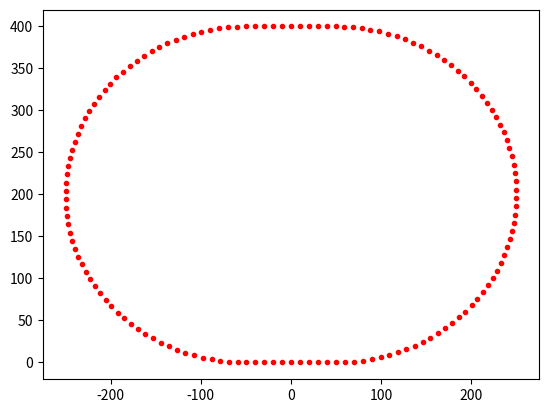

Source code (Python):
import sys
import csv
import math
import numpy as np
import matplotlib.pyplot as plt

def plot_course(X,Y):
    f0 = plt.figure()
    ax1 = f0.add_subplot(111)
    ax1.plot(X,Y,'.r')

    plt.show()

def csv_output(X,Y):
    k_num = len(X)
    fname_result = "oval_course.csv"
    with open(fname_result, 'w') as f:
        writer = csv.writer(f, lineterminator='\n')
        
        for i in range(k_num):
        # データをリストに保持
            csvlist = []
            csvlist.append(X[i])
            csvlist.append(Y[i])
            # 出力
            writer.writerow(csvlist)

def main():
    R = 200 # 曲線距離
    L = 100 # 直線距離
    len_wp = 10.0
    ds = len_wp/R
    theta1 = np.arange(-np.pi/2, np.pi/2, ds)
    theta2 = np.arange(np.pi/2, 3*np.pi/2, ds)
    # k_num = len(theta)

    X1 = R*np.cos(theta1) + L/2
    Y1 = R*np.sin(theta1) + R

    X2 = R*np.cos(theta2) - L/2
    Y2 = R*np.sin(theta2) + R

    X3 = np.arange(0, L/2, len_wp)
    Y3 = np.zeros([len(X3)])

    X4 = -np.arange(-L/2, L/2, len_wp)
    Y4 = 2*R*np.ones([len(X4)])

    X5 = np.arange(-L/2, 0, len_wp)
    Y5 = np.zeros([len(X3)])

    X = np.hstack([X3,X1,X2,X4,X5])
    Y = np.hstack([Y3,Y1,Y2,Y4,Y5])

    plot_course(X,Y)
    csv_output(X,Y)

if __name__ == "__main__":
    main()
